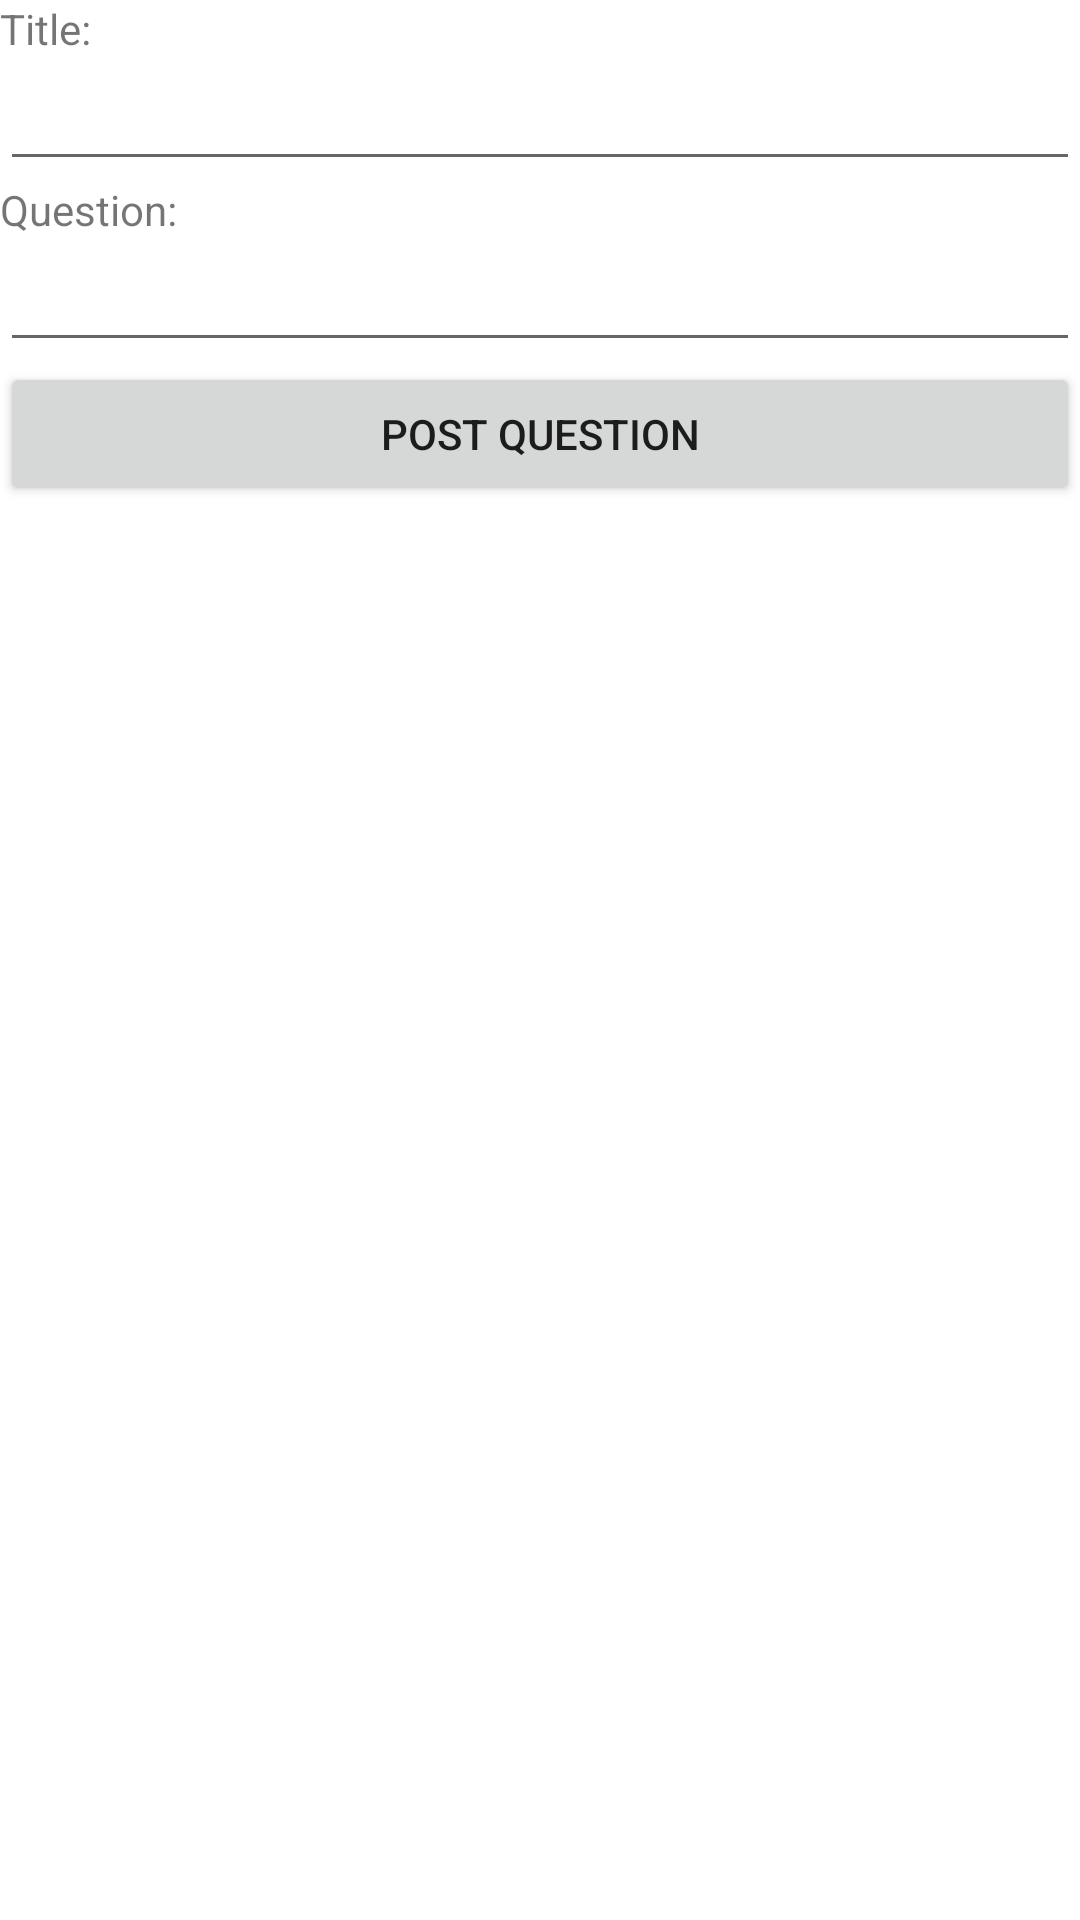

This screen was rendered from an Android layout file. Write that file and the resources it references.
<!-- AndroidManifest.xml: application theme Theme.ComsAssignment_Forum2 -->
<!-- res/layout/activity_post_question.xml -->
<?xml version="1.0" encoding="utf-8"?>
<LinearLayout xmlns:android="http://schemas.android.com/apk/res/android"
    xmlns:app="http://schemas.android.com/apk/res-auto"
    xmlns:tools="http://schemas.android.com/tools"
    android:layout_width="match_parent"
    android:layout_height="match_parent"
    android:orientation="vertical"
    tools:context=".PostQuestionActivity">

    <TextView
        android:id="@+id/tvPostTitle"
        android:layout_width="match_parent"
        android:layout_height="wrap_content"
        android:text="Title:" />

    <EditText
        android:id="@+id/editTextTitle"
        android:layout_width="match_parent"
        android:layout_height="wrap_content"
        android:ems="10"
        android:inputType="textPersonName" />

    <TextView
        android:id="@+id/tvPostBody"
        android:layout_width="match_parent"
        android:layout_height="wrap_content"
        android:text="Question:" />

    <EditText
        android:id="@+id/editTextBody"
        android:layout_width="match_parent"
        android:layout_height="wrap_content"
        android:ems="10"
        android:inputType="textPersonName" />

    <Button
        android:id="@+id/button"
        android:layout_width="match_parent"
        android:layout_height="wrap_content"
        android:onClick="postQuestion"
        android:text="Post Question" />

</LinearLayout>
<!-- resources referenced by this layout -->
<resources>
  <style name="Theme.ComsAssignment_Forum2" parent="Theme.MaterialComponents.DayNight.DarkActionBar">
          
          <item name="colorPrimary">@color/purple_500</item>
          <item name="colorPrimaryVariant">@color/purple_700</item>
          <item name="colorOnPrimary">@color/white</item>
          
          <item name="colorSecondary">@color/teal_200</item>
          <item name="colorSecondaryVariant">@color/teal_700</item>
          <item name="colorOnSecondary">@color/black</item>
          
          <item name="android:statusBarColor" tools:targetApi="l">?attr/colorPrimaryVariant</item>
          
      </style>
  <!-- not gathered from this repository: default colours our renderer supplied (Android Studio template values) -->
  <color name="purple_500">#FF6200EE</color>
  <color name="purple_700">#FF3700B3</color>
  <color name="teal_200">#FF03DAC5</color>
  <color name="teal_700">#FF018786</color>
  <color name="black">#FF000000</color>
  <color name="white">#FFFFFFFF</color>
</resources>
